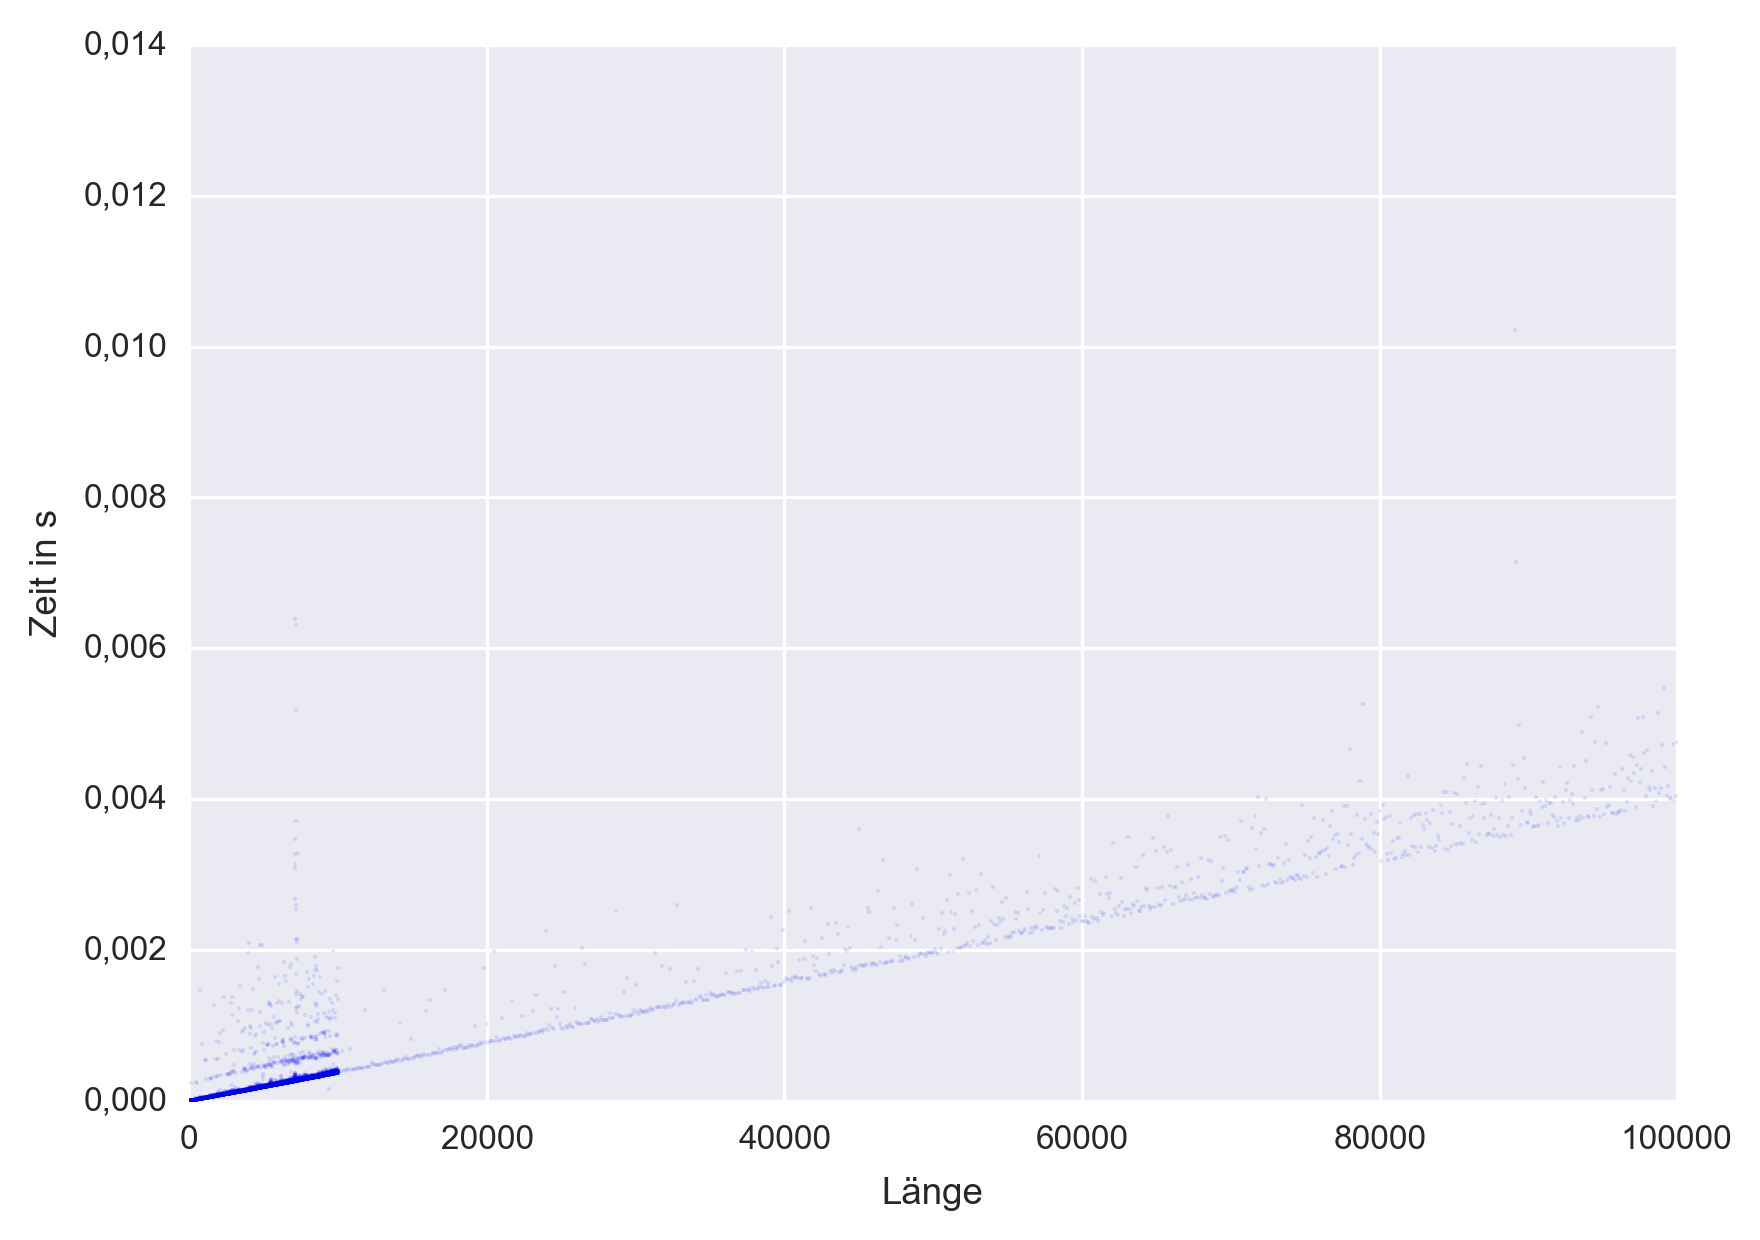

The file beside this chart, header and first rows:
1, 1.00000033853575587272644042968750e-06
2, 1.00000033853575587272644042968750e-06
3, 1.00000033853575587272644042968750e-06
4, 1.00000033853575587272644042968750e-06
5, 1.00000033853575587272644042968750e-06
6, 9.99999429041054099798202514648438e-07
7, 1.00000033853575587272644042968750e-06
8, 1.00000033853575587272644042968750e-06
9, 9.99999429041054099798202514648438e-07
10, 1.00000033853575587272644042968750e-06
11, 1.00000033853575587272644042968750e-06
12, 1.00000033853575587272644042968750e-06
13, 9.99999429041054099798202514648438e-07
14, 1.00000033853575587272644042968750e-06
15, 1.00000033853575587272644042968750e-06
16, 9.99999429041054099798202514648438e-07
17, 9.99999429041054099798202514648438e-07
18, 9.99999429041054099798202514648438e-07
19, 9.99999429041054099798202514648438e-07
20, 1.00000033853575587272644042968750e-06
21, 1.00000033853575587272644042968750e-06
22, 9.99999429041054099798202514648438e-07
23, 9.99999429041054099798202514648438e-07
24, 1.99999976757680997252464294433594e-06
25, 1.00000033853575587272644042968750e-06
26, 1.00000033853575587272644042968750e-06
27, 1.00000033853575587272644042968750e-06
28, 2.00000067707151174545288085937500e-06
29, 9.99999429041054099798202514648438e-07
30, 1.00000033853575587272644042968750e-06
31, 1.00000033853575587272644042968750e-06
32, 1.00000033853575587272644042968750e-06
33, 1.50000005305628292262554168701172e-05
34, 9.99999429041054099798202514648438e-07
35, 1.00000033853575587272644042968750e-06
36, 1.99999976757680997252464294433594e-06
37, 1.99999976757680997252464294433594e-06
38, 1.00000033853575587272644042968750e-06
39, 1.99999976757680997252464294433594e-06
40, 1.99999976757680997252464294433594e-06
41, 1.00000033853575587272644042968750e-06
42, 2.99999919661786407232284545898438e-06
43, 1.99999976757680997252464294433594e-06
44, 1.99999976757680997252464294433594e-06
45, 1.99999976757680997252464294433594e-06
46, 1.99999976757680997252464294433594e-06
47, 1.99999976757680997252464294433594e-06
48, 1.99999976757680997252464294433594e-06
49, 1.99999976757680997252464294433594e-06
50, 1.99999976757680997252464294433594e-06
51, 1.99999976757680997252464294433594e-06
52, 1.99999976757680997252464294433594e-06
53, 1.99999976757680997252464294433594e-06
54, 3.00000010611256584525108337402344e-06
55, 1.99999976757680997252464294433594e-06
56, 3.00000010611256584525108337402344e-06
57, 1.99999976757680997252464294433594e-06
58, 1.99999976757680997252464294433594e-06
59, 2.00000067707151174545288085937500e-06
60, 2.99999919661786407232284545898438e-06
61, 3.00000010611256584525108337402344e-06
... 10,839 more rows
